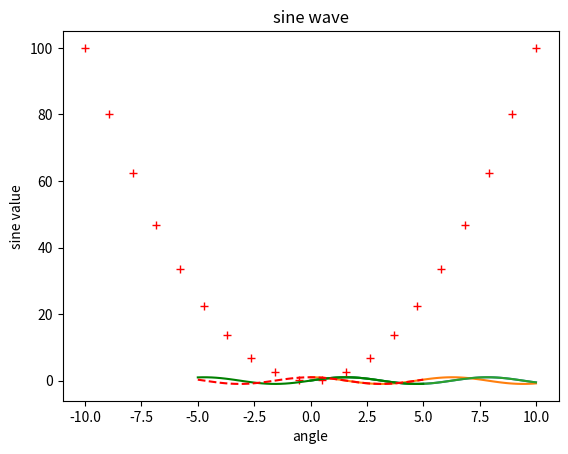
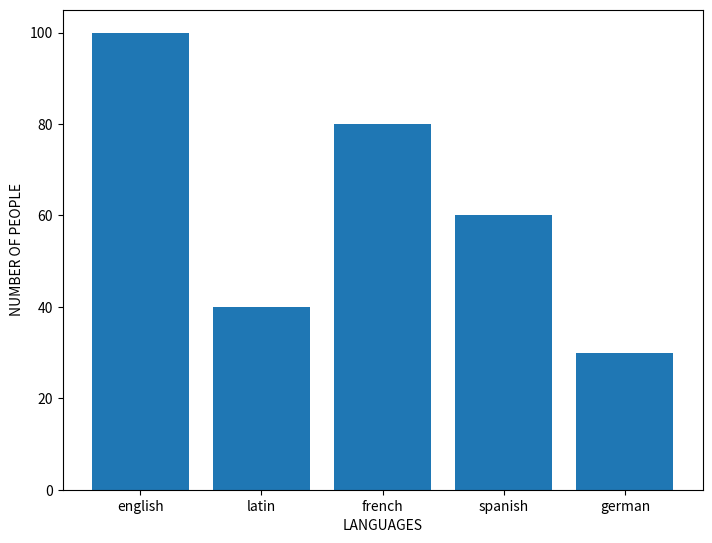
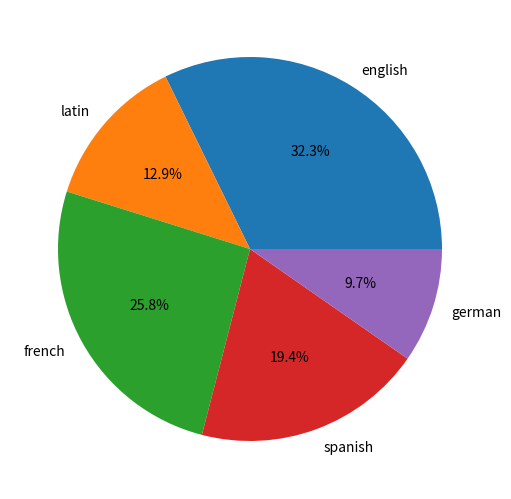
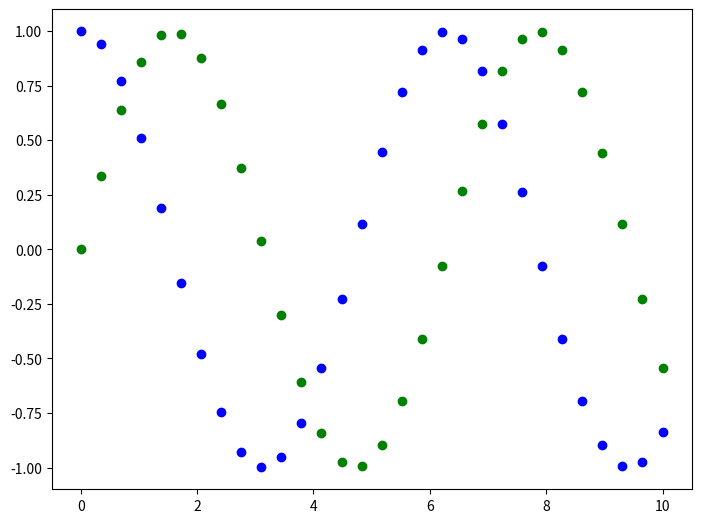
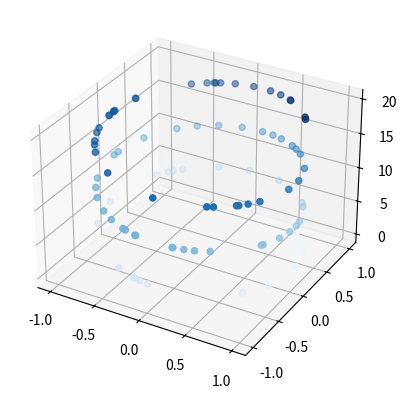

Reproduce these figures in Python, in order.
# -*- coding: utf-8 -*-
"""untitled0.ipynb

Automatically generated by Colaboratory.

Original file is located at
    https://colab.research.google.com/gist/YUVRAJSINGH2804/2a9f0f3f0b9a00ad663db99df6dc2c2f/untitled0.ipynb
"""

import matplotlib.pyplot as plt

import numpy as np

x=np.linspace(0,10,100)#gives 100 values equally space in 0 to 10
y=np.sin(x)
z=np.cos(x)

print(x)
print(y)


# sin wave

plt.plot(x,y)
plt.show()

#  cosine wave


plt.plot(x,z)
plt.show()

# adding title x-axis and y- axis labels

plt.plot(x,y)
plt.xlabel('angle')
plt.ylabel('sine value')
plt.title('sine wave')
plt.show()

# parabole

x=np.linspace(-10,10,20)
y=x**2
plt.show(x,y)

# plot parabola in red color with + symbol(r+)
# plot parabola in green color with + symbol(g+)
plt.plot(x,y,'r+')
plt.show()

# give two curve in same graph
x=np.linspace(-5,5,50)
plt.plot(x,np.sin(x),'g-')
plt.plot(x,np.cos(x),'r--')
plt.show()

#BAR PLOT
fig= plt.figure()
ax= fig.add_axes([0,0,1,1])
language=['english',"latin","french",'spanish','german']
people=[100,40,80,60,30]
ax.bar(language,people)
plt.xlabel('LANGUAGES')
plt.ylabel('NUMBER OF PEOPLE')
plt.show()

#for a pie chart

fig= plt.figure()
ax= fig.add_axes([0,0,1,1])
language=['english',"latin","french",'spanish','german']
people=[100,40,80,60,30]

ax.pie(people,labels=language,autopct='%1.1f%%')
plt.show()

#scatter plot

x=np.linspace(0,10,30)
y=np.sin(x)
z=np.cos(x)

fig2=plt.figure()
ax=fig2.add_axes([0,0,1,1])
ax.scatter(x,y,color='g')
ax.scatter(x,z,color='b')
plt.show()

#3d scatter plot
fig3=plt.figure()
ax= plt.axes(projection='3d')
z=20 * np.random.random(100)
x=np.sin(z)
y=np.cos(z)

ax.scatter(x,y,z,c=z,cmap='Blues')
plt.show()
